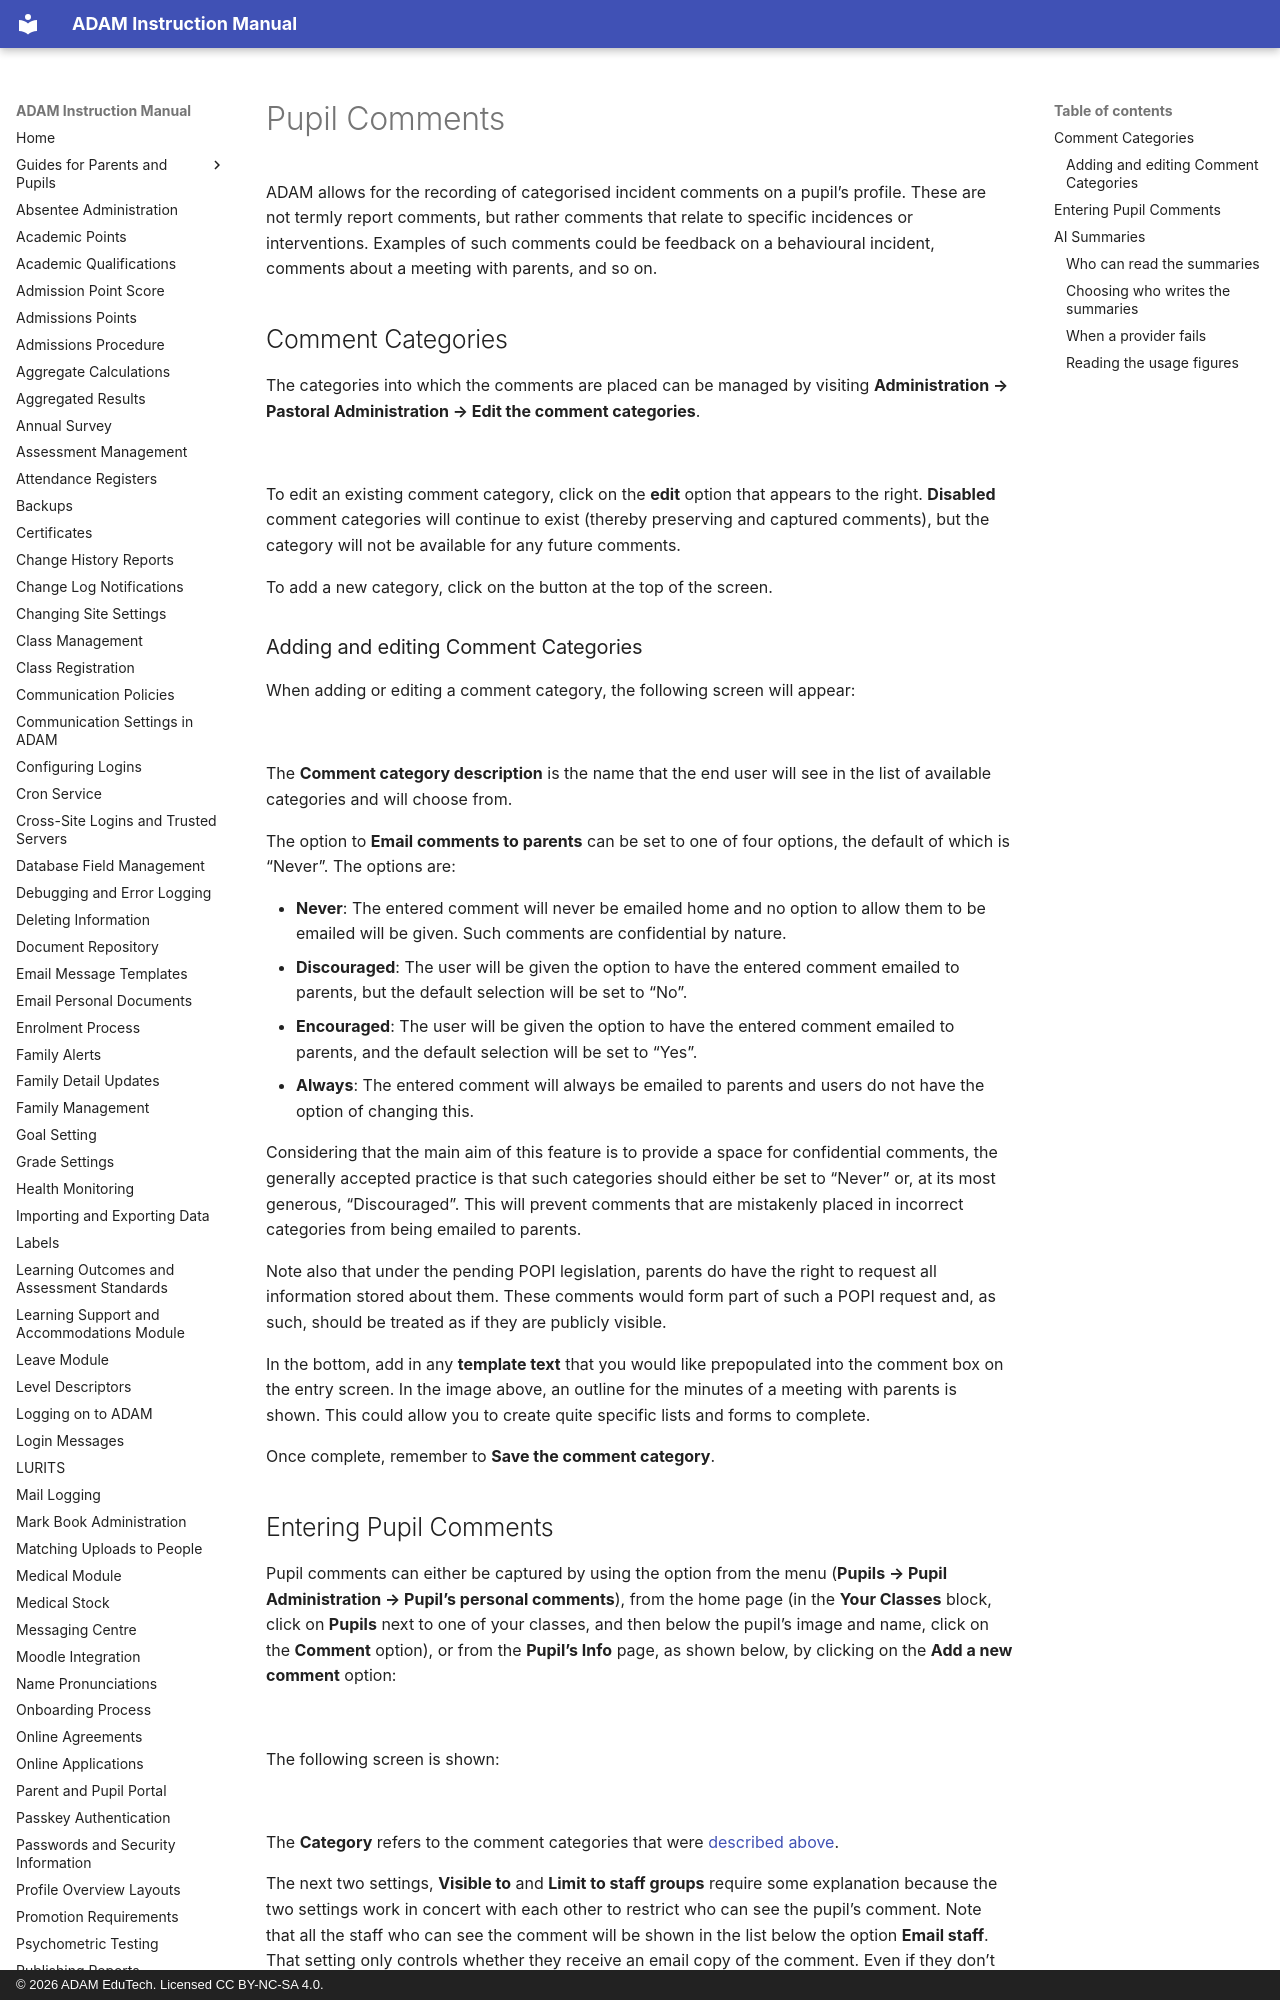

repository: ag-donald/ag-adam-assisted-docs · page: pupil-comments.html · generator: mkdocs · copyright: © 2026 ADAM EduTech. Licensed CC BY-NC-SA 4.0.

# Pupil Comments

ADAM allows for the recording of categorised incident comments on a pupil’s profile. These are not termly report comments, but rather comments that relate to specific incidences or interventions. Examples of such comments could be feedback on a behavioural incident, comments about a meeting with parents, and so on.

## Comment Categories

The categories into which the comments are placed can be managed by visiting **Administration → Pastoral Administration → Edit the comment categories**.

![](assets/screenshots/pupil-comments/pupil-comments-01.png)

To edit an existing comment category, click on the **edit** option that appears to the right. **Disabled** comment categories will continue to exist (thereby preserving and captured comments), but the category will not be available for any future comments.

To add a new category, click on the button at the top of the screen.

### Adding and editing Comment Categories

When adding or editing a comment category, the following screen will appear:

![](assets/screenshots/pupil-comments/pupil-comments-02.png)

The **Comment category description** is the name that the end user will see in the list of available categories and will choose from.

The option to **Email comments to parents** can be set to one of four options, the default of which is “Never”. The options are:

-   **Never**: The entered comment will never be emailed home and no option to allow them to be emailed will be given. Such comments are confidential by nature.
-   **Discouraged**: The user will be given the option to have the entered comment emailed to parents, but the default selection will be set to “No”.
-   **Encouraged**: The user will be given the option to have the entered comment emailed to parents, and the default selection will be set to “Yes”.
-   **Always**: The entered comment will always be emailed to parents and users do not have the option of changing this.

Considering that the main aim of this feature is to provide a space for confidential comments, the generally accepted practice is that such categories should either be set to “Never” or, at its most generous, “Discouraged”. This will prevent comments that are mistakenly placed in incorrect categories from being emailed to parents.

Note also that under the pending POPI legislation, parents do have the right to request all information stored about them. These comments would form part of such a POPI request and, as such, should be treated as if they are publicly visible.

In the bottom, add in any **template text** that you would like prepopulated into the comment box on the entry screen. In the image above, an outline for the minutes of a meeting with parents is shown. This could allow you to create quite specific lists and forms to complete.

Once complete, remember to **Save the comment category**.
